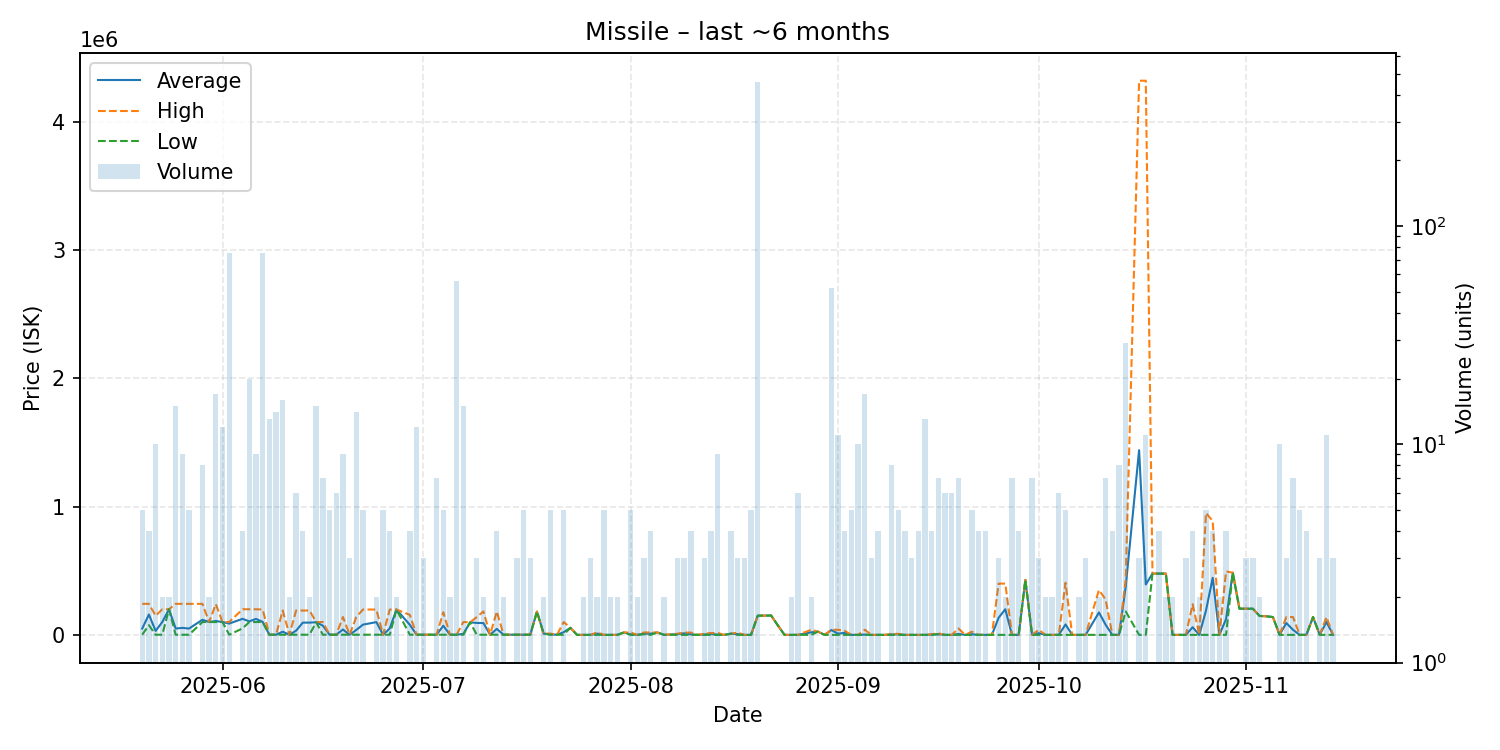

The table this chart was drawn from, first rows:
date, average, highest, lowest, order_count, volume
2025-05-20, 49281, 242000, 1101, 5, 5
2025-05-21, 158775, 242000, 75550, 4, 4
2025-05-22, 30741, 149300, 1101, 6, 10
2025-05-23, 100250, 199400, 1101, 2, 2
2025-05-24, 199450, 199500, 199400, 2, 2
2025-05-25, 49287, 242000, 1101, 5, 15
2025-05-26, 54634, 242000, 1101, 3, 9
2025-05-27, 49281, 242000, 1101, 5, 5
2025-05-29, 117738, 241900, 100000, 6, 8
2025-05-30, 100050, 100100, 100000, 2, 2
2025-05-31, 108235, 240000, 100000, 6, 17
2025-06-01, 100000, 100000, 100000, 8, 12
2025-06-02, 88147, 100000, 1101, 7, 75
2025-06-04, 125230, 199850, 50611, 4, 4
2025-06-05, 104995, 199900, 100000, 4, 20
2025-06-06, 124567, 199550, 100000, 9, 9
2025-06-07, 101308, 198100, 100000, 4, 75
2025-06-08, 1222, 1222, 1222, 3, 13
2025-06-09, 1261, 1300, 1222, 6, 14
2025-06-10, 24800, 189850, 1222, 7, 16
2025-06-11, 1222, 1222, 1222, 2, 2
2025-06-12, 32635, 189700, 1222, 5, 6
2025-06-13, 95436, 189650, 1222, 4, 4
2025-06-14, 95511, 189800, 1222, 2, 2
2025-06-15, 98533, 100000, 98000, 4, 15
2025-06-16, 71635, 100000, 1222, 5, 7
2025-06-17, 1222, 1222, 1222, 3, 5
2025-06-18, 1222, 1222, 1222, 5, 6
2025-06-19, 41870, 139500, 1222, 8, 9
2025-06-20, 1222, 1222, 1222, 3, 3
2025-06-21, 38873, 140000, 1222, 8, 14
2025-06-22, 79933, 198000, 1222, 5, 5
2025-06-24, 99400, 197500, 1300, 2, 2
2025-06-25, 1222, 1222, 1222, 4, 5
2025-06-26, 50392, 197900, 1222, 3, 4
2025-06-27, 197650, 197700, 197600, 2, 2
2025-06-29, 78586, 155950, 1222, 4, 4
2025-06-30, 1222, 1222, 1222, 2, 12
2025-07-01, 1222, 1222, 1222, 2, 3
2025-07-02, 1222, 1222, 1222, 1, 1
2025-07-03, 1222, 1222, 1222, 4, 7
2025-07-04, 71333, 176500, 1222, 4, 5
2025-07-05, 1222, 1222, 1222, 2, 2
2025-07-06, 1222, 1222, 1222, 7, 56
2025-07-07, 7807, 100000, 1222, 5, 15
2025-07-08, 97990, 97990, 97990, 1, 1
2025-07-09, 93074, 139000, 1222, 3, 3
2025-07-10, 92011, 182800, 1222, 2, 2
2025-07-11, 1222, 1222, 1222, 1, 1
2025-07-12, 46700, 182800, 1333, 4, 4
2025-07-13, 1333, 1333, 1333, 1, 2
2025-07-14, 1333, 1333, 1333, 1, 1
2025-07-15, 1333, 1333, 1333, 2, 3
2025-07-16, 1333, 1333, 1333, 5, 5
2025-07-17, 1333, 1333, 1333, 2, 3
2025-07-18, 181700, 181700, 181700, 1, 1
2025-07-19, 10000, 10000, 10000, 1, 2
2025-07-20, 3140, 10000, 1333, 5, 5
2025-07-21, 1333, 1333, 1333, 1, 1
2025-07-22, 21062, 99980, 1333, 4, 5
... 109 more rows
